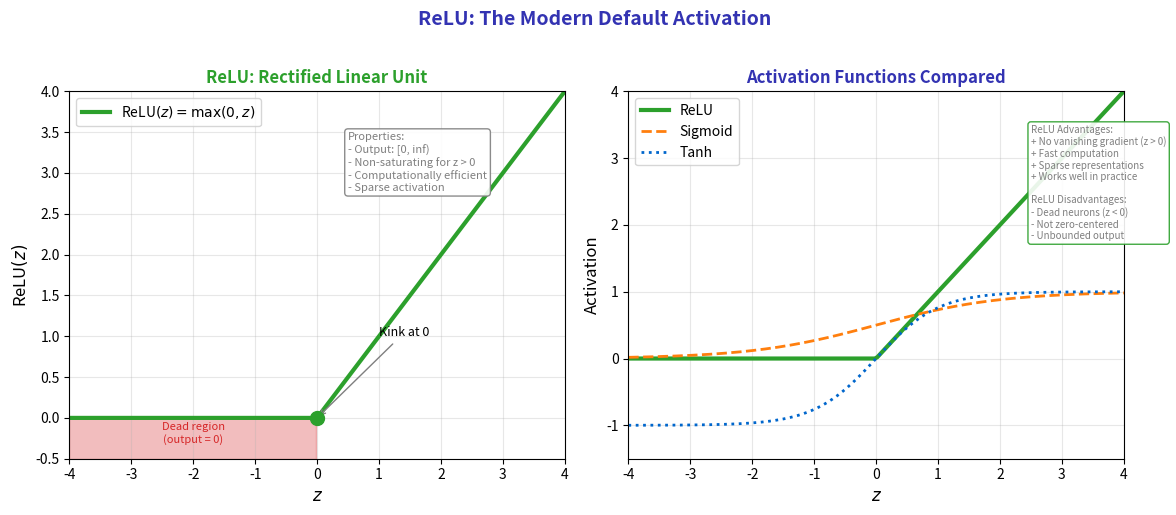

Write Python code to recreate this figure.
"""
ReLU Activation Function
Module 2: Multi-Layer Perceptrons
"""

import matplotlib.pyplot as plt
import numpy as np

CHART_METADATA = {
    'title': 'Relu Function',
    'url': 'https://github.com/QuantLet/neural-networks-introduction/tree/main/relu_function'
}

# Colors
mlpurple = '#3333B2'
mlblue = '#0066CC'
mlorange = '#FF7F0E'
mlgreen = '#2CA02C'
mlred = '#D62728'
mlgray = '#7F7F7F'

fig, axes = plt.subplots(1, 2, figsize=(12, 5))

# ==================== LEFT: ReLU Function ====================
ax = axes[0]

z = np.linspace(-4, 4, 200)
relu = np.maximum(0, z)

ax.plot(z, relu, color=mlgreen, linewidth=3, label='ReLU$(z) = \\max(0, z)$')

# Key point
ax.scatter([0], [0], c=mlgreen, s=100, zorder=5)
ax.annotate('Kink at 0', xy=(0, 0), xytext=(1, 1), fontsize=9,
            arrowprops=dict(arrowstyle='->', color=mlgray))

# Dead region
ax.fill_between(z[z < 0], 0, -0.5, alpha=0.3, color=mlred)
ax.text(-2, -0.3, 'Dead region\n(output = 0)', fontsize=8, ha='center', color=mlred)

ax.set_xlabel('$z$', fontsize=12)
ax.set_ylabel('ReLU$(z)$', fontsize=12)
ax.set_title('ReLU: Rectified Linear Unit', fontsize=12, fontweight='bold', color=mlgreen)
ax.legend(loc='upper left', fontsize=10)
ax.grid(True, alpha=0.3)
ax.set_xlim(-4, 4)
ax.set_ylim(-0.5, 4)

# Properties annotation
props = """Properties:
- Output: [0, inf)
- Non-saturating for z > 0
- Computationally efficient
- Sparse activation"""
ax.text(0.5, 3.5, props, fontsize=8, va='top', color=mlgray,
        bbox=dict(boxstyle='round,pad=0.3', facecolor='white', edgecolor=mlgray, alpha=0.9))

# ==================== RIGHT: ReLU vs Others ====================
ax = axes[1]

sigmoid = 1 / (1 + np.exp(-z))
tanh_val = np.tanh(z)

ax.plot(z, relu, color=mlgreen, linewidth=3, label='ReLU')
ax.plot(z, sigmoid, color=mlorange, linewidth=2, linestyle='--', label='Sigmoid')
ax.plot(z, tanh_val, color=mlblue, linewidth=2, linestyle=':', label='Tanh')

ax.set_xlabel('$z$', fontsize=12)
ax.set_ylabel('Activation', fontsize=12)
ax.set_title('Activation Functions Compared', fontsize=12, fontweight='bold', color=mlpurple)
ax.legend(loc='upper left', fontsize=10)
ax.grid(True, alpha=0.3)
ax.set_xlim(-4, 4)
ax.set_ylim(-1.5, 4)

# Advantages/disadvantages table
table_text = """ReLU Advantages:
+ No vanishing gradient (z > 0)
+ Fast computation
+ Sparse representations
+ Works well in practice

ReLU Disadvantages:
- Dead neurons (z < 0)
- Not zero-centered
- Unbounded output"""

ax.text(2.5, 3.5, table_text, fontsize=7, va='top', color=mlgray,
        bbox=dict(boxstyle='round,pad=0.3', facecolor='white', edgecolor=mlgreen, alpha=0.9))

fig.suptitle('ReLU: The Modern Default Activation',
             fontsize=14, fontweight='bold', color=mlpurple, y=1.02)

plt.tight_layout()
plt.savefig('relu_function.pdf', format='pdf', bbox_inches='tight', dpi=300)
plt.savefig('relu_function.png', format='png', bbox_inches='tight', dpi=300)
plt.close()

print("Generated: relu_function.pdf")
